Run: headless pygame with SDL's dummy video driver; simulated clock (each Clock.tick advances the game by its frame time, no real sleeping); random seed 0; keys injected as events and as key.get_pressed() state; no mouse input.
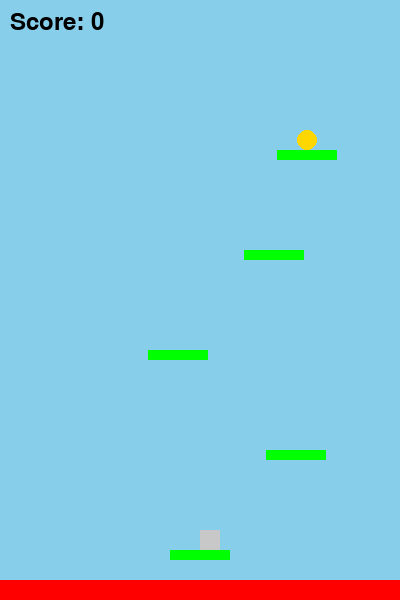
Frame 1 of 4 · flips 1–60 · no input
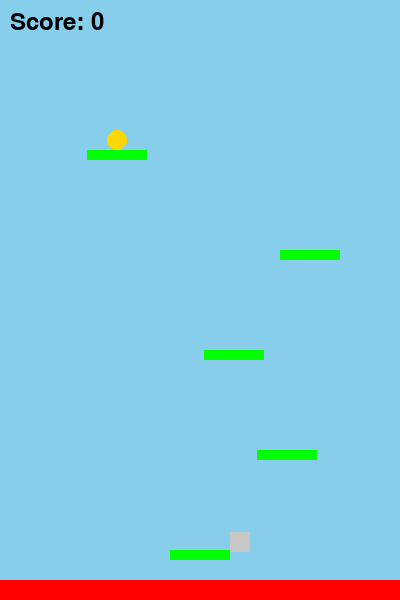
Frame 2 of 4 · flips 61–180 · tapped SPACE, RETURN · held RIGHT (→), D
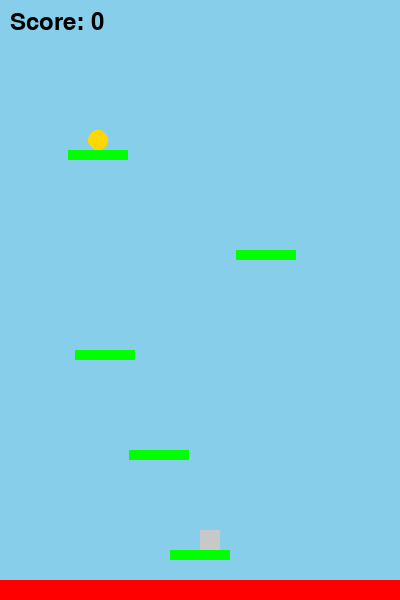
Frame 3 of 4 · flips 181–300 · held DOWN (↓), S
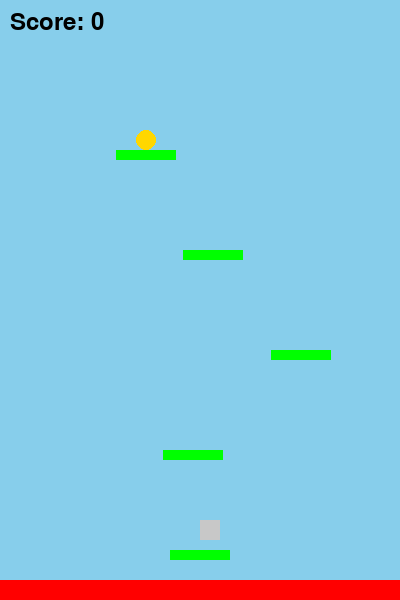
Frame 4 of 4 · flips 301–420 · held LEFT (←), A, UP (↑), W

The pygame program that drew these frames:

import pygame, random
pygame.init()
screen, font = pygame.display.set_mode((400, 600)), pygame.font.Font(None, 36)

player, lava, score, vy = pygame.Rect(200, 520, 20, 20), pygame.Rect(0, 580, 400, 20), 0, 0
plats, coin = [], None

def reset(win=False):
    global score, vy, plats, coin
    score += win 
    player.topleft, vy = (200, 520), 0

    plats = [pygame.Rect(170, 550, 60, 10)] + [pygame.Rect(random.randint(50, 290), y, 60, 10) for y in (450, 350, 250, 150)]
    coin = pygame.Rect(plats[-1].x + 20, 130, 20, 20)

reset()

while True:
    screen.fill((135, 206, 235))

    for e in pygame.event.get():
        if e.type == pygame.QUIT: exit()
        if e.type == pygame.KEYDOWN and e.key == pygame.K_SPACE and vy == 0: vy = -12

    keys = pygame.key.get_pressed()
    player.x += (keys[pygame.K_RIGHT] - keys[pygame.K_LEFT]) * 5
    vy += 0.5; player.y += vy 

    for p in plats:
        pygame.draw.rect(screen, (0, 255, 0), p)
        if player.colliderect(p):
            if vy > 0: player.bottom, vy = p.top, 0
            elif vy < 0: player.top, vy = p.bottom, 0

    pygame.draw.rect(screen, (255, 0, 0), lava)
    pygame.draw.ellipse(screen, (255, 215, 0), coin)

    if player.colliderect(lava): reset(False)
    if player.colliderect(coin): reset(True)

    pygame.draw.rect(screen, (200, 200, 200), player)
    screen.blit(font.render(f"Score: {score}", True, (0,0,0)), (10, 10))
    pygame.display.flip(); pygame.time.delay(30)
